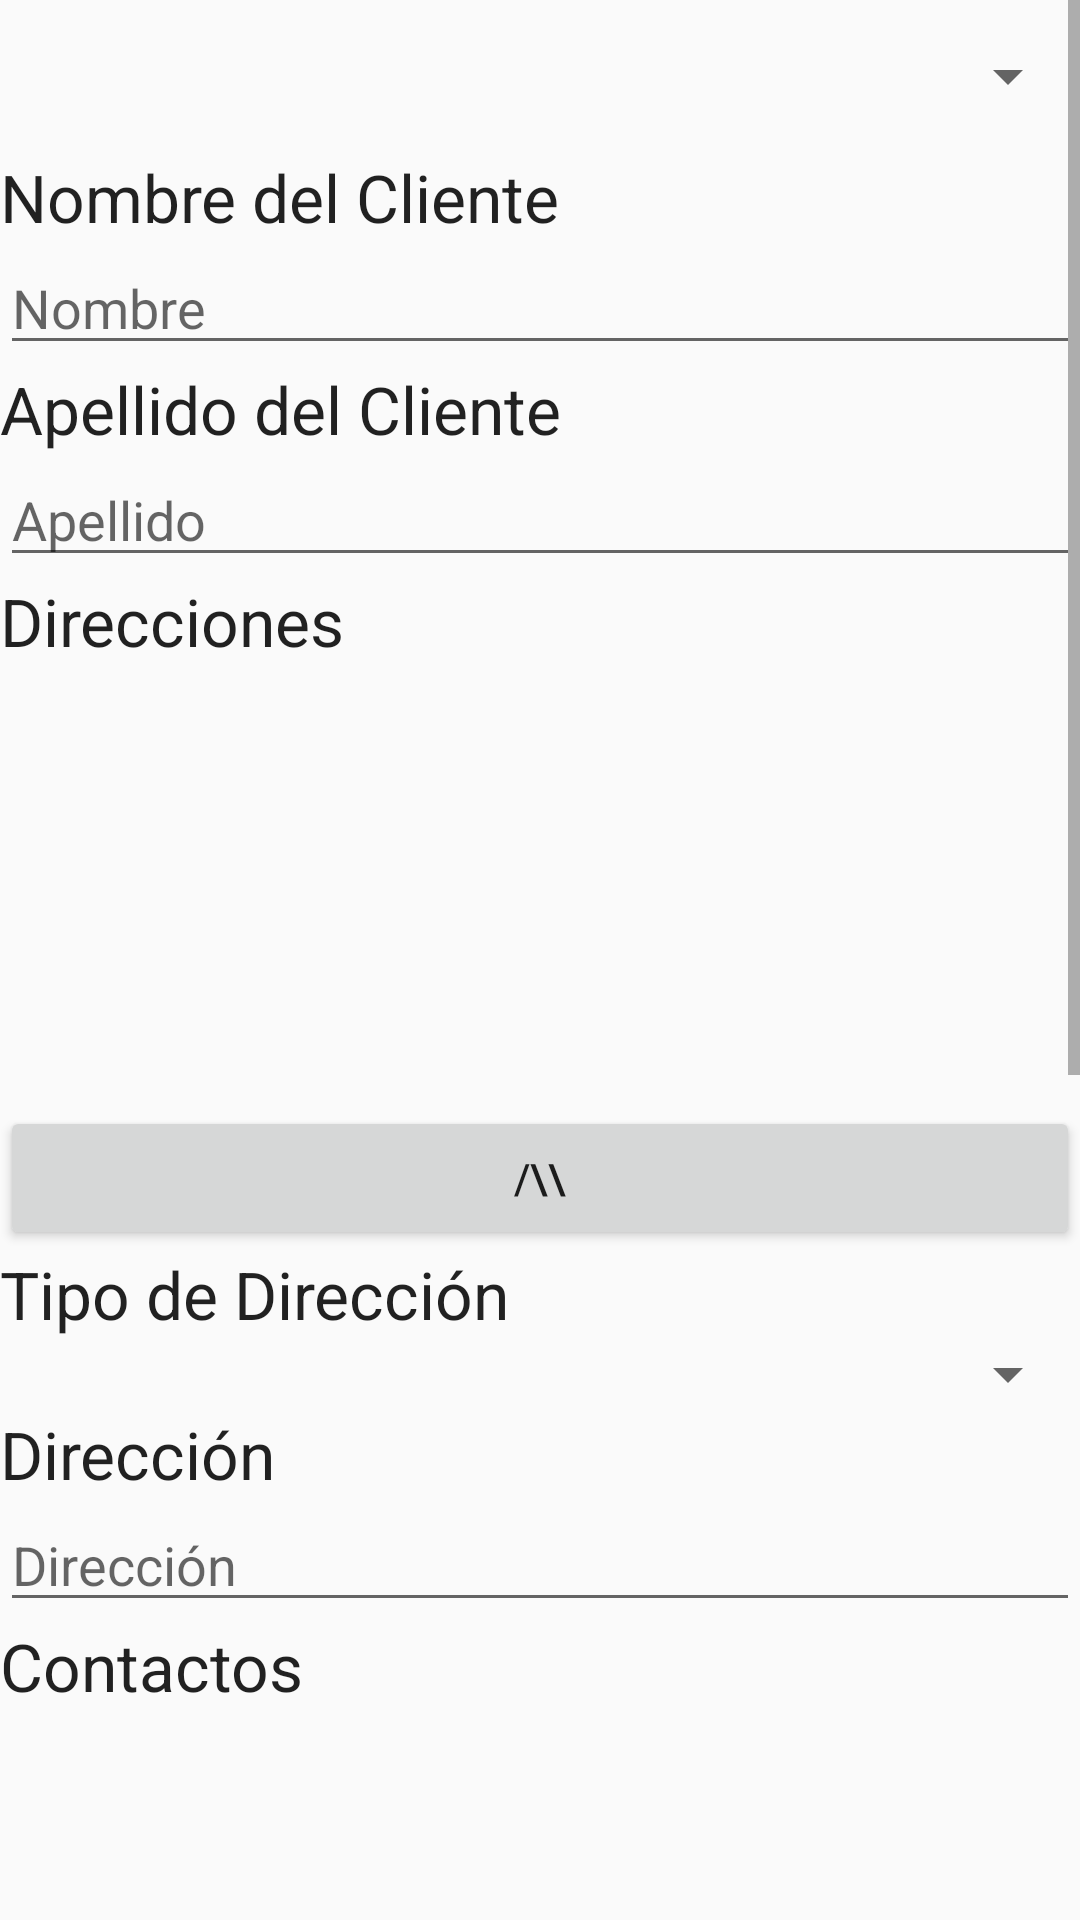

The Android layout XML behind this screen, and the referenced resources:
<!-- AndroidManifest.xml: application theme AppTheme -->
<!-- res/layout/registrar_cliente.xml -->
<?xml version="1.0" encoding="utf-8"?>
<ScrollView xmlns:android="http://schemas.android.com/apk/res/android"
    android:orientation="vertical" android:layout_width="match_parent"
    android:layout_height="match_parent">

    <LinearLayout
        android:orientation="vertical"
        android:layout_width="fill_parent"
        android:layout_height="fill_parent"
        android:id="@+id/innerTableClientes">

    <Spinner
        android:layout_width="match_parent"
        android:layout_height="51dp"
        android:id="@+id/spinTipoCliente"
        android:spinnerMode="dropdown" />

    <TextView
        android:layout_width="wrap_content"
        android:layout_height="wrap_content"
        android:textAppearance="?android:attr/textAppearanceLarge"
        android:text="@string/txt_nombrecliente"
        android:id="@+id/textViewNombreCliente" />

    <EditText
        android:layout_width="match_parent"
        android:layout_height="wrap_content"
        android:inputType="textPersonName"
        android:hint="Nombre"
        android:ems="10"
        android:id="@+id/editNombre"
        android:layout_gravity="center_horizontal" />

    <TextView
        android:layout_width="wrap_content"
        android:layout_height="wrap_content"
        android:textAppearance="?android:attr/textAppearanceLarge"
        android:text="@string/txt_apellidocliente"
        android:id="@+id/textViewApellidoCliente" />

    <EditText
        android:layout_width="match_parent"
        android:layout_height="wrap_content"
        android:inputType="textPersonName"
        android:hint="Apellido"
        android:ems="10"
        android:id="@+id/editApellido" />

    <TextView
        android:layout_width="wrap_content"
        android:layout_height="wrap_content"
        android:textAppearance="?android:attr/textAppearanceLarge"
        android:text="Direcciones"
        android:id="@+id/textView20" />

    <ListView
        android:layout_width="match_parent"
        android:layout_height="147dp"
        android:id="@+id/listViiewDir" />

    <Button
        android:layout_width="match_parent"
        android:layout_height="wrap_content"
        android:onClick="AddDir"
        android:text="/\\"
        android:id="@+id/bAddDir" />

    <TextView
        android:layout_width="wrap_content"
        android:layout_height="wrap_content"
        android:textAppearance="?android:attr/textAppearanceLarge"
        android:text="@string/txt_tipoDir"
        android:id="@+id/textView21" />

    <Spinner
        android:layout_width="match_parent"
        android:layout_height="wrap_content"
        android:id="@+id/spinTipoDir"
        android:spinnerMode="dropdown" />

    <TextView
        android:layout_width="wrap_content"
        android:layout_height="wrap_content"
        android:textAppearance="?android:attr/textAppearanceLarge"
        android:text="@string/txt_direccion"
        android:id="@+id/textView22" />

    <EditText
        android:layout_width="match_parent"
        android:layout_height="wrap_content"
        android:inputType="textMultiLine"
        android:hint="Dirección"
        android:ems="10"
        android:id="@+id/editDir" />

    <TextView
        android:layout_width="wrap_content"
        android:layout_height="wrap_content"
        android:textAppearance="?android:attr/textAppearanceLarge"
        android:text="@string/txt_contactos"
        android:id="@+id/textView23" />


    <ListView
        android:layout_width="match_parent"
        android:layout_height="180dp"
        android:id="@+id/listViewContactos"
        android:layout_weight="0.00" />

    <Button
        android:layout_width="match_parent"
        android:layout_height="wrap_content"
        android:onClick="AddContacto"
        android:text="/\\"
        android:id="@+id/bAddContacto" />

    <TextView
        android:layout_width="wrap_content"
        android:layout_height="wrap_content"
        android:textAppearance="?android:attr/textAppearanceLarge"
        android:text="@string/txt_tipoContacto"
        android:id="@+id/textView24" />

    <Spinner
        android:layout_width="match_parent"
        android:layout_height="wrap_content"
        android:id="@+id/spinTipoContacto"
        android:spinnerMode="dropdown" />

    <TextView
        android:layout_width="wrap_content"
        android:layout_height="wrap_content"
        android:textAppearance="?android:attr/textAppearanceLarge"
        android:text="@string/txt_tel"
        android:id="@+id/textViewTelefono" />

    <EditText
        android:layout_width="match_parent"
        android:layout_height="wrap_content"
        android:inputType="phone"
        android:ems="10"
        android:id="@+id/editTel" />

    <TextView
        android:layout_width="wrap_content"
        android:layout_height="wrap_content"
        android:textAppearance="?android:attr/textAppearanceLarge"
        android:text="@string/txt_mail"
        android:id="@+id/textViewCorreo" />

    <EditText
        android:layout_width="match_parent"
        android:layout_height="wrap_content"
        android:inputType="textEmailAddress"
        android:ems="10"
        android:id="@+id/editMail" />

    <Spinner
        android:layout_width="match_parent"
        android:layout_height="51dp"
        android:id="@+id/spinEspec"
        android:spinnerMode="dropdown" />

    <Spinner
        android:layout_width="match_parent"
        android:layout_height="51dp"
        android:id="@+id/spinClasificacion"
        android:spinnerMode="dropdown" />



    <LinearLayout
        android:orientation="horizontal"
        android:layout_width="match_parent"
        android:layout_height="match_parent"
        android:id="@+id/layoutSave"
        android:gravity="bottom">

        <Button
            android:layout_width="0dp"
            android:layout_height="wrap_content"
            android:text="@string/txt_cancelar"
            android:onClick="CancelarCliente"
            android:id="@+id/bCancelar"
            android:layout_weight="1" />

        <Button
            android:layout_width="0dp"
            android:layout_height="wrap_content"
            android:text="@string/txt_guardar"
            android:onClick="SalvarCliente"
            android:id="@+id/bGuardar"
            android:layout_weight="1" />
    </LinearLayout>

</LinearLayout>

</ScrollView>
<!-- resources referenced by this layout -->
<resources>
  <string name="txt_apellidocliente">Apellido del Cliente</string>
  <string name="txt_cancelar">Cancelar</string>
  <string name="txt_contactos">Contactos</string>
  <string name="txt_direccion">Dirección</string>
  <string name="txt_guardar">Guardar</string>
  <string name="txt_mail">Correo</string>
  <string name="txt_nombrecliente">Nombre del Cliente</string>
  <string name="txt_tel">Teléfono</string>
  <string name="txt_tipoContacto">Tipo de Contacto</string>
  <string name="txt_tipoDir">Tipo de Dirección</string>
  <style name="AppTheme" parent="Theme.AppCompat.Light.DarkActionBar">
          
          <item name="android:actionBarStyle">@style/ActionBar</item>
      </style>
  <style name="ActionBar" parent="@android:style/Widget.Holo.Light.ActionBar">
          <item name="android:icon">@drawable/icono</item>
      </style>
  <!-- drawable icono: png bitmap (drawable, 3232 bytes) -->
</resources>
